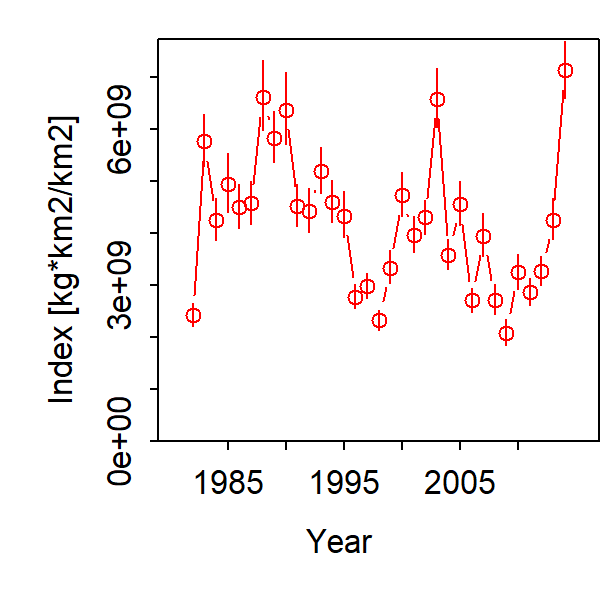

Values plotted in this chart, from the file beside it:
Category, Time, Stratum, Units, Estimate, Std. Error for Estimate, Std. Error for ln(Estimate)
1, 1982, Stratum_1, [kg*km2/km2], 2422863322, 219450421, 0.09057
1, 1983, Stratum_1, [kg*km2/km2], 5764063104, 494907269, 0.08586
1, 1984, Stratum_1, [kg*km2/km2], 4252525889, 401400799, 0.09439
1, 1985, Stratum_1, [kg*km2/km2], 4939026455, 565670459, 0.1145
1, 1986, Stratum_1, [kg*km2/km2], 4500205438, 418655617, 0.09303
1, 1987, Stratum_1, [kg*km2/km2], 4570045865, 414339830, 0.09066
1, 1988, Stratum_1, [kg*km2/km2], 6611503394, 673610415, 0.1019
1, 1989, Stratum_1, [kg*km2/km2], 5835181776, 496137653, 0.08503
1, 1990, Stratum_1, [kg*km2/km2], 6371886848, 691990752, 0.1086
1, 1991, Stratum_1, [kg*km2/km2], 4525254050, 403493264, 0.08916
1, 1992, Stratum_1, [kg*km2/km2], 4421265670, 414506234, 0.09375
1, 1993, Stratum_1, [kg*km2/km2], 5185480651, 439408527, 0.08474
1, 1994, Stratum_1, [kg*km2/km2], 4601605722, 405384354, 0.0881
1, 1995, Stratum_1, [kg*km2/km2], 4335519183, 442985442, 0.1022
1, 1996, Stratum_1, [kg*km2/km2], 2779130180, 225423716, 0.08111
1, 1997, Stratum_1, [kg*km2/km2], 2982004648, 240898733, 0.08078
1, 1998, Stratum_1, [kg*km2/km2], 2324047429, 195122578, 0.08396
1, 1999, Stratum_1, [kg*km2/km2], 3336079991, 319330589, 0.09572
1, 2000, Stratum_1, [kg*km2/km2], 4730865630, 417593575, 0.08827
1, 2001, Stratum_1, [kg*km2/km2], 3963987923, 340617617, 0.08593
1, 2002, Stratum_1, [kg*km2/km2], 4300225771, 328223224, 0.07633
1, 2003, Stratum_1, [kg*km2/km2], 6582728520, 572279892, 0.08694
1, 2004, Stratum_1, [kg*km2/km2], 3585741787, 294937488, 0.08225
1, 2005, Stratum_1, [kg*km2/km2], 4559790293, 419521491, 0.092
1, 2006, Stratum_1, [kg*km2/km2], 2703458647, 235000124, 0.08693
1, 2007, Stratum_1, [kg*km2/km2], 3948075518, 418256768, 0.1059
1, 2008, Stratum_1, [kg*km2/km2], 2716103195, 284507015, 0.1047
1, 2009, Stratum_1, [kg*km2/km2], 2082279158, 250671069, 0.1204
1, 2010, Stratum_1, [kg*km2/km2], 3251338533, 336211512, 0.1034
1, 2011, Stratum_1, [kg*km2/km2], 2865310196, 251646274, 0.08783
1, 2012, Stratum_1, [kg*km2/km2], 3269939329, 272484618, 0.08333
1, 2013, Stratum_1, [kg*km2/km2], 4259292352, 390012595, 0.09157
1, 2014, Stratum_1, [kg*km2/km2], 7126665504, 549460318, 0.0771
